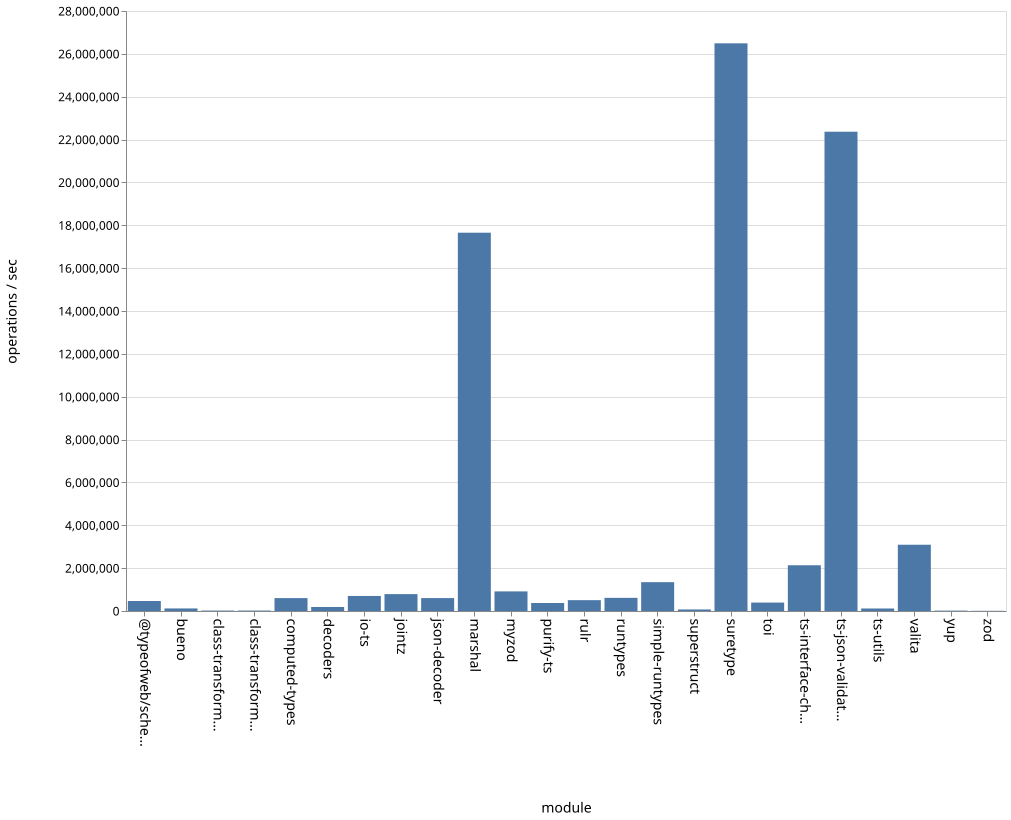

Source data for this figure (header and first rows):
name, ops
bueno, 119923
class-transformer-validator-async, 20784
class-transformer-validator-sync, 21861
computed-types, 602573
decoders, 186653
io-ts, 702070
jointz, 787902
json-decoder, 602962
marshal, 17654085
myzod, 914804
purify-ts, 373655
rulr, 506421
runtypes, 613693
simple-runtypes, 1345741
superstruct, 71366
suretype, 26491700
toi, 394017
ts-interface-checker, 2134449
ts-json-validator, 22366879
ts-utils, 117196
@typeofweb/schema, 466177
valita, 3092396
yup, 18456
zod, 9018
